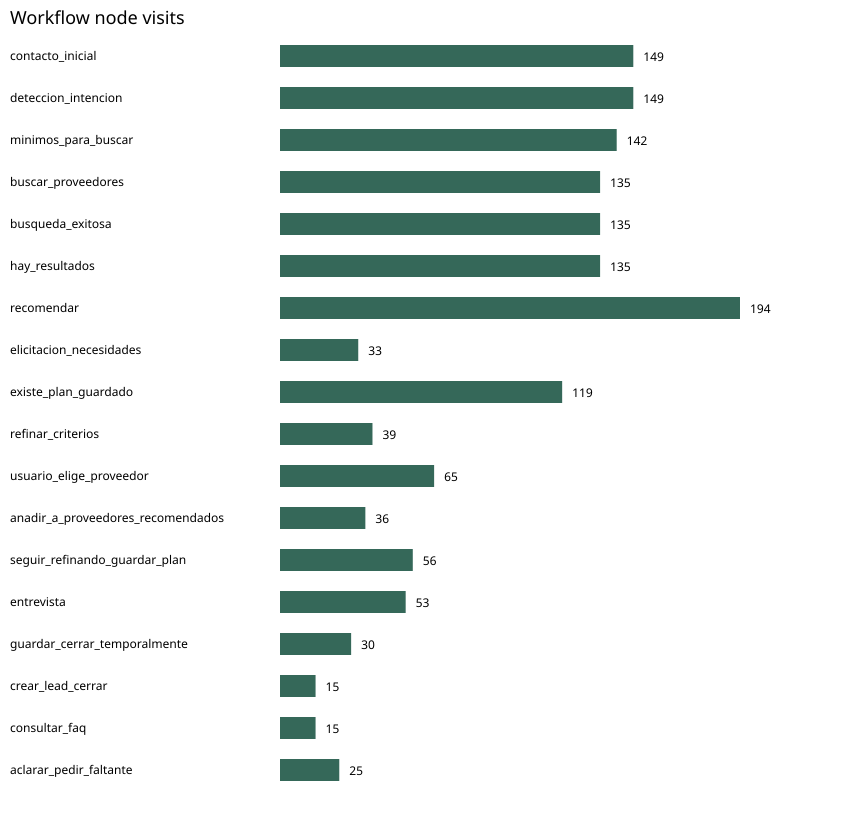

Source data for this figure (header and first rows):
node, visits
recomendar, 194
contacto_inicial, 149
deteccion_intencion, 149
minimos_para_buscar, 142
buscar_proveedores, 135
busqueda_exitosa, 135
hay_resultados, 135
existe_plan_guardado, 119
usuario_elige_proveedor, 65
seguir_refinando_guardar_plan, 56
entrevista, 53
refinar_criterios, 39
anadir_a_proveedores_recomendados, 36
elicitacion_necesidades, 33
guardar_cerrar_temporalmente, 30
aclarar_pedir_faltante, 25
crear_lead_cerrar, 15
consultar_faq, 15
